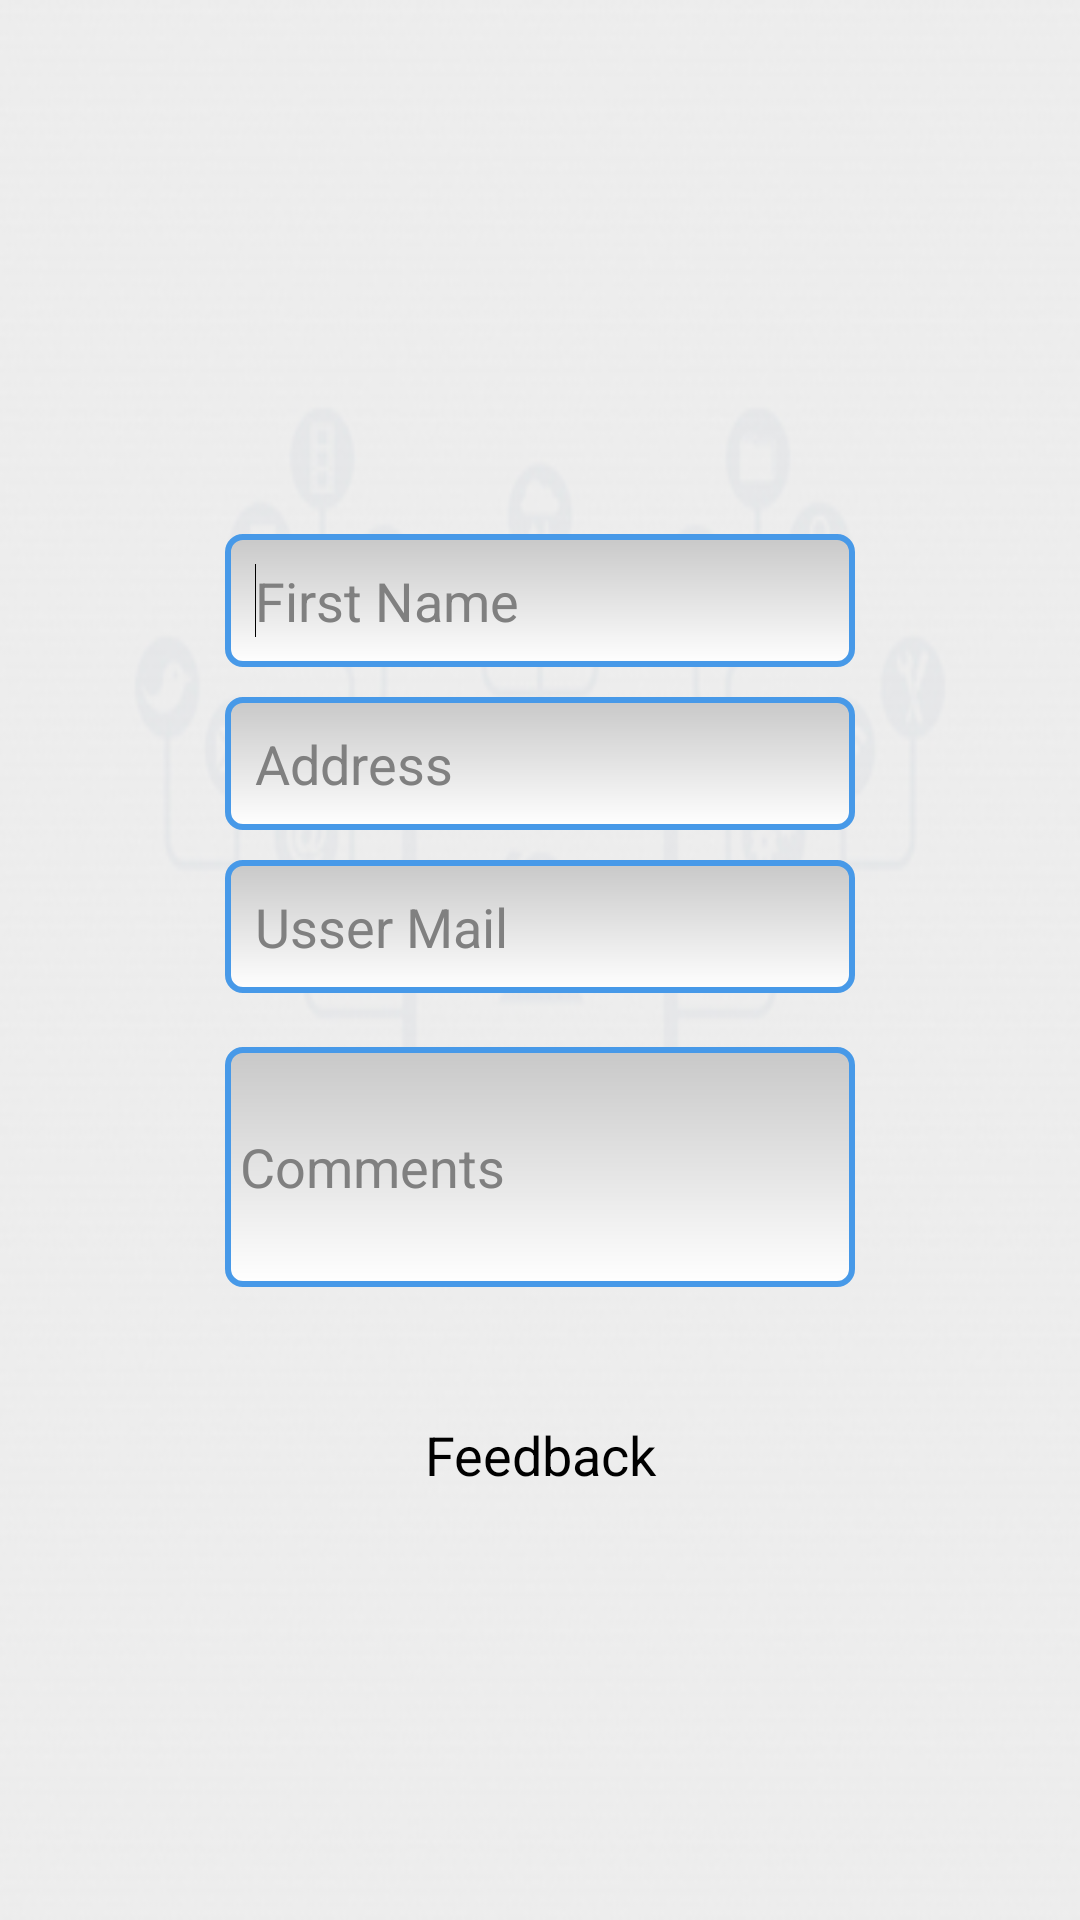

This screen was rendered from an Android layout file. Write that file and the resources it references.
<!-- AndroidManifest.xml: application theme AppTheme -->
<!-- res/layout/feedback.xml -->
<?xml version="1.0" encoding="utf-8"?>
<RelativeLayout xmlns:android="http://schemas.android.com/apk/res/android"
    xmlns:tools="http://schemas.android.com/tools"
    android:layout_width="match_parent"
    android:layout_height="match_parent"
    android:background="@drawable/background_trnetech"
    android:gravity="center" >

    <ScrollView
        android:id="@+id/scr"
        android:layout_width="fill_parent"
        android:layout_height="wrap_content"
        android:layout_alignParentBottom="true"
        android:layout_alignParentLeft="true"
        android:layout_alignParentTop="true"
        android:layout_marginBottom="32dp"
        tools:ignore="UselessParent" >

        <RelativeLayout
            android:id="@+id/rl2"
            android:layout_width="fill_parent"
            android:layout_height="match_parent"
            android:layout_gravity="center"
            android:layout_marginTop="30dp"
            android:gravity="center"
            tools:ignore="ScrollViewSize" >

            <Button
                android:id="@+id/btn_feedback"
                android:layout_width="150dp"
                android:layout_height="50dp"
                android:layout_below="@+id/et_comments"
                android:layout_centerHorizontal="true"
                android:layout_marginTop="31dp"
                android:background="@color/btn_effects"
                android:text="Feedback"
                android:textSize="18sp"
                tools:ignore="HardcodedText" />

            <EditText
                android:id="@+id/et_firstname"
                android:layout_width="wrap_content"
                android:layout_height="wrap_content"
                android:layout_alignParentTop="true"
                android:layout_centerHorizontal="true"
                android:layout_marginTop="20dp"
                android:background="@drawable/edittext_style"
                android:ems="10"
                android:hint="First Name"
                android:inputType="textPersonName"
                android:padding="10dp"
                tools:ignore="HardcodedText" >

                <requestFocus />
            </EditText>

            <EditText
                android:id="@+id/et_address"
                android:layout_width="wrap_content"
                android:layout_height="wrap_content"
                android:layout_alignLeft="@+id/et_comments"
                android:layout_below="@+id/et_firstname"
                android:layout_marginTop="10dp"
                android:background="@drawable/edittext_style"
                android:ems="10"
                android:hint="Address"
                android:inputType="textEmailAddress"
                android:padding="10dp"
                tools:ignore="HardcodedText" />

            <EditText
                android:id="@+id/et_ussermail"
                android:layout_width="wrap_content"
                android:layout_height="wrap_content"
                android:layout_below="@+id/et_address"
                android:layout_centerHorizontal="true"
                android:layout_marginTop="10dp"
                android:background="@drawable/edittext_style"
                android:ems="10"
                android:hint="Usser Mail"
                android:inputType="textEmailAddress"
                android:padding="10dp"
                tools:ignore="HardcodedText" />

            <EditText
                android:id="@+id/et_comments"
                android:layout_width="wrap_content"
                android:layout_height="80dp"
                android:layout_alignLeft="@+id/et_ussermail"
                android:layout_below="@+id/et_ussermail"
                android:layout_marginTop="18dp"
                android:background="@drawable/edittext_style"
                android:ems="10"
                android:hint="Comments"
                android:inputType="textShortMessage|textMultiLine"
                android:padding="5dp"
                android:textDirection="inherit"
                tools:ignore="HardcodedText" />
        </RelativeLayout>
    </ScrollView>

</RelativeLayout>
<!-- resources referenced by this layout -->
<resources>
  <!-- drawable background_trnetech: png bitmap (drawable, 43530 bytes) -->
  <!-- drawable edittext_style (drawable) -->
  <?xml version="1.0" encoding="utf-8"?>
  <shape xmlns:android="http://schemas.android.com/apk/res/android"
         android:thickness="0dp"
         android:shape="rectangle">
    <stroke android:width="2dp"
           android:color="#4799E8"/>
    <corners android:radius="5dp" />
    <gradient
     android:startColor="#C8C8C8"
     android:endColor="#FFFFFF"
     android:type="linear"
     android:angle="270"/>
  </shape>
  <style name="AppTheme" parent="AppBaseTheme">
          
      </style>
  <style name="AppBaseTheme" parent="android:Theme.Light">
          
      </style>
</resources>
